Labelled photos from "datera-v2", an image-classification folder in AffrizaWildanFauzan/datera-v2. The possible labels are: Albizia saponaria, Dendrobium leonis, Dracaena trifasciata, Echinodorus radican, Gymnocalycium, Hopea bilitonensis, Impatiens walleriana, Lagerstroemia speciosa, Ixora acuminata, Monstera adansonii, Nepenthes sumatrana, Alocasia Black Velvet, Nepenthes reinwardtiana, Ochna kirkii, Philodendron Lemon, Portulaca sp, Quassia amara, Reutealis trisperma, Rosa sp, Russelia equisetiformis, Syzygium myrtifolium, Tabernaemontana corymbosa, Anacampseros rufescens Sunrise, 3 apocynacaea, Areca catechu, Catharanthus roseus, Ceiba pentandra, Cuphea hyssopifolia, Cymbidium bicolor, Dendrobium Uthai White.

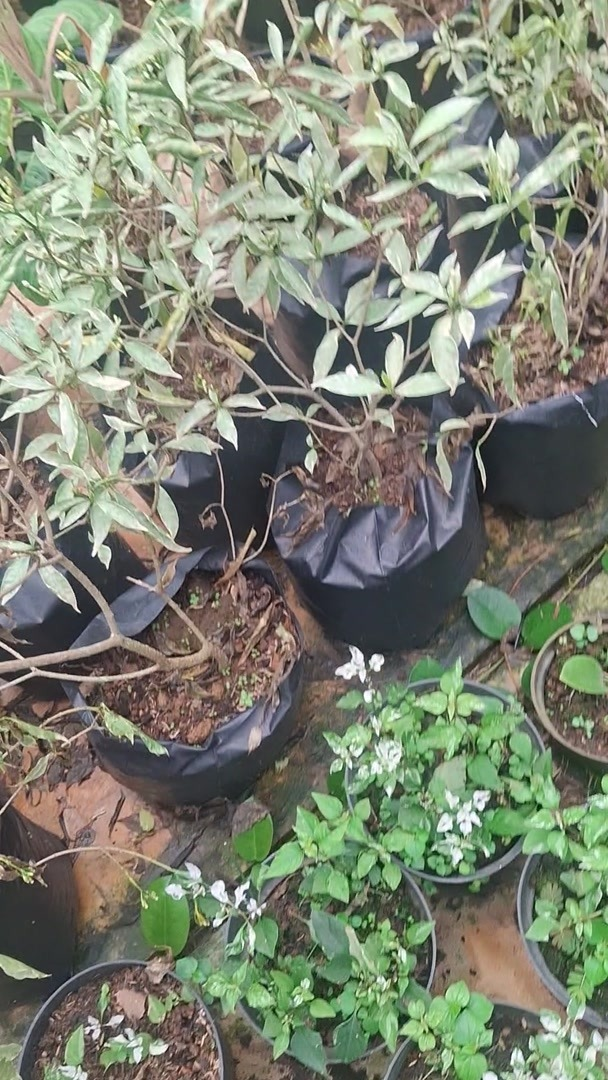
Label: Portulaca sp

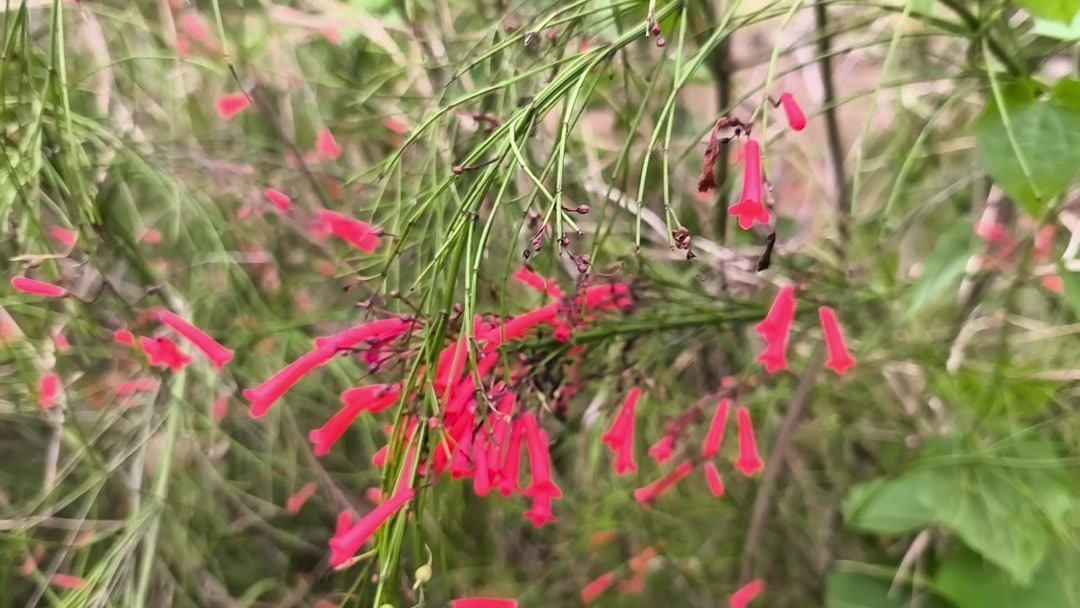
Label: Russelia equisetiformis

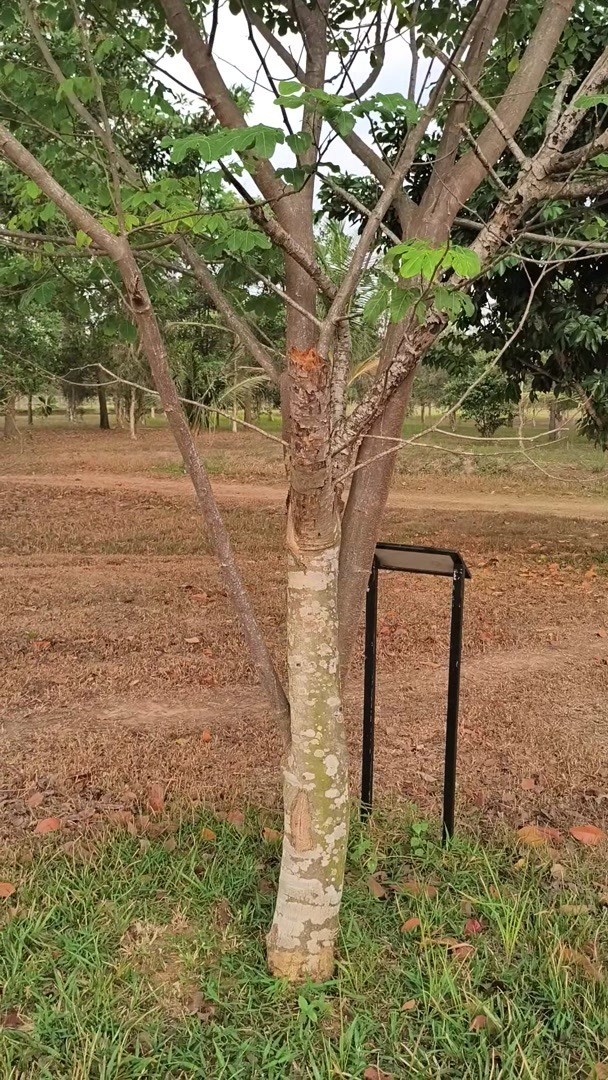
Label: Albizia saponaria

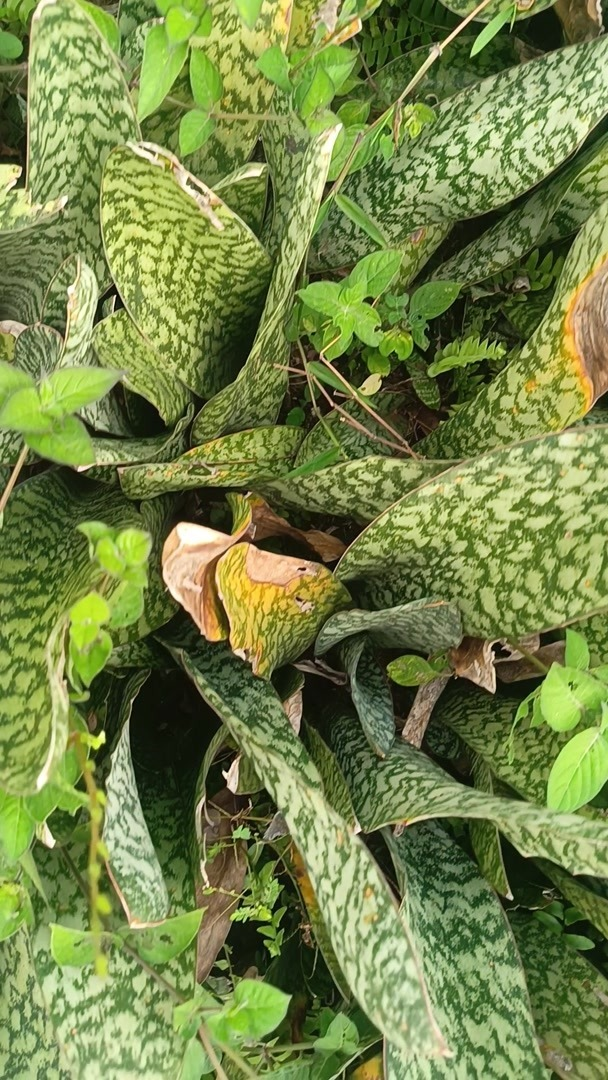
Label: Dracaena trifasciata

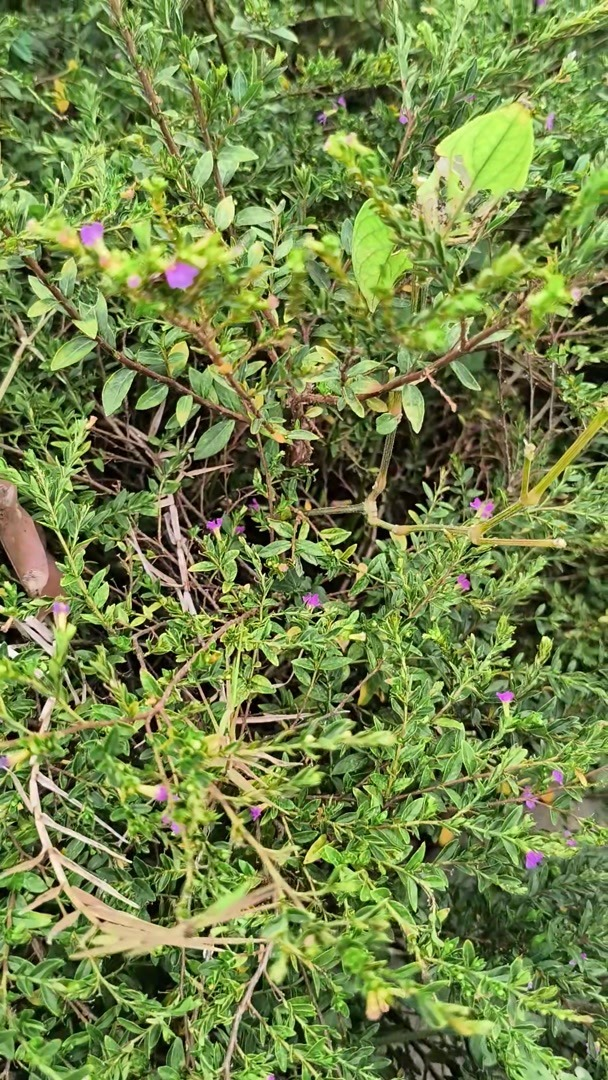
Label: Cuphea hyssopifolia

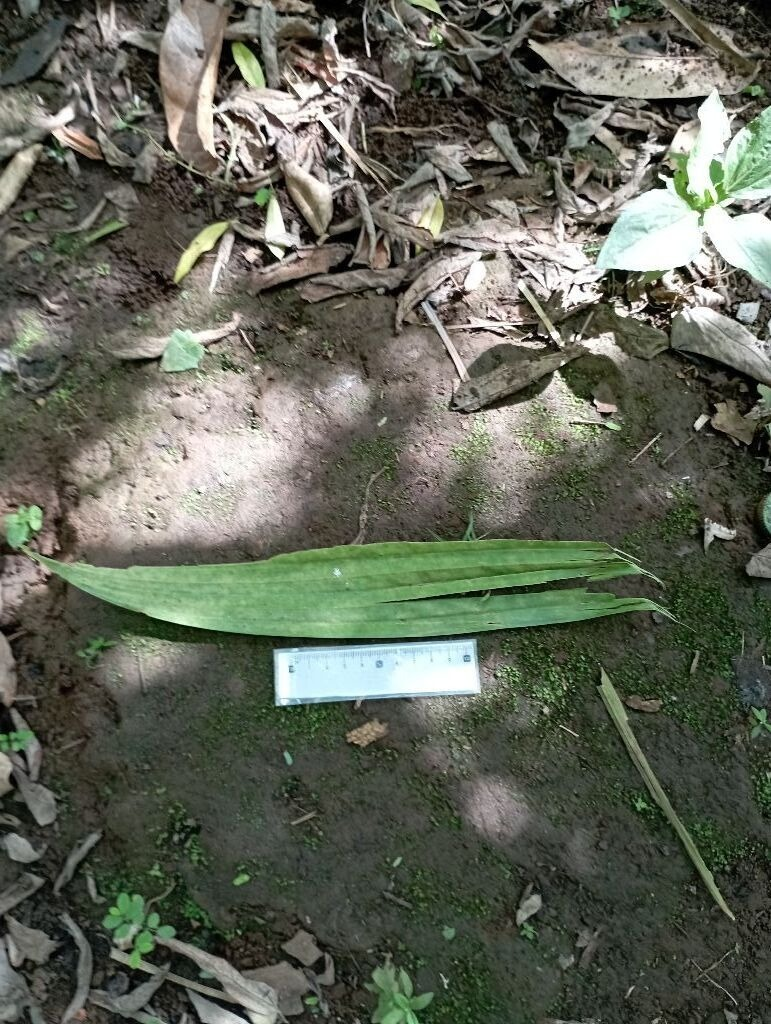
Label: Areca catechu
